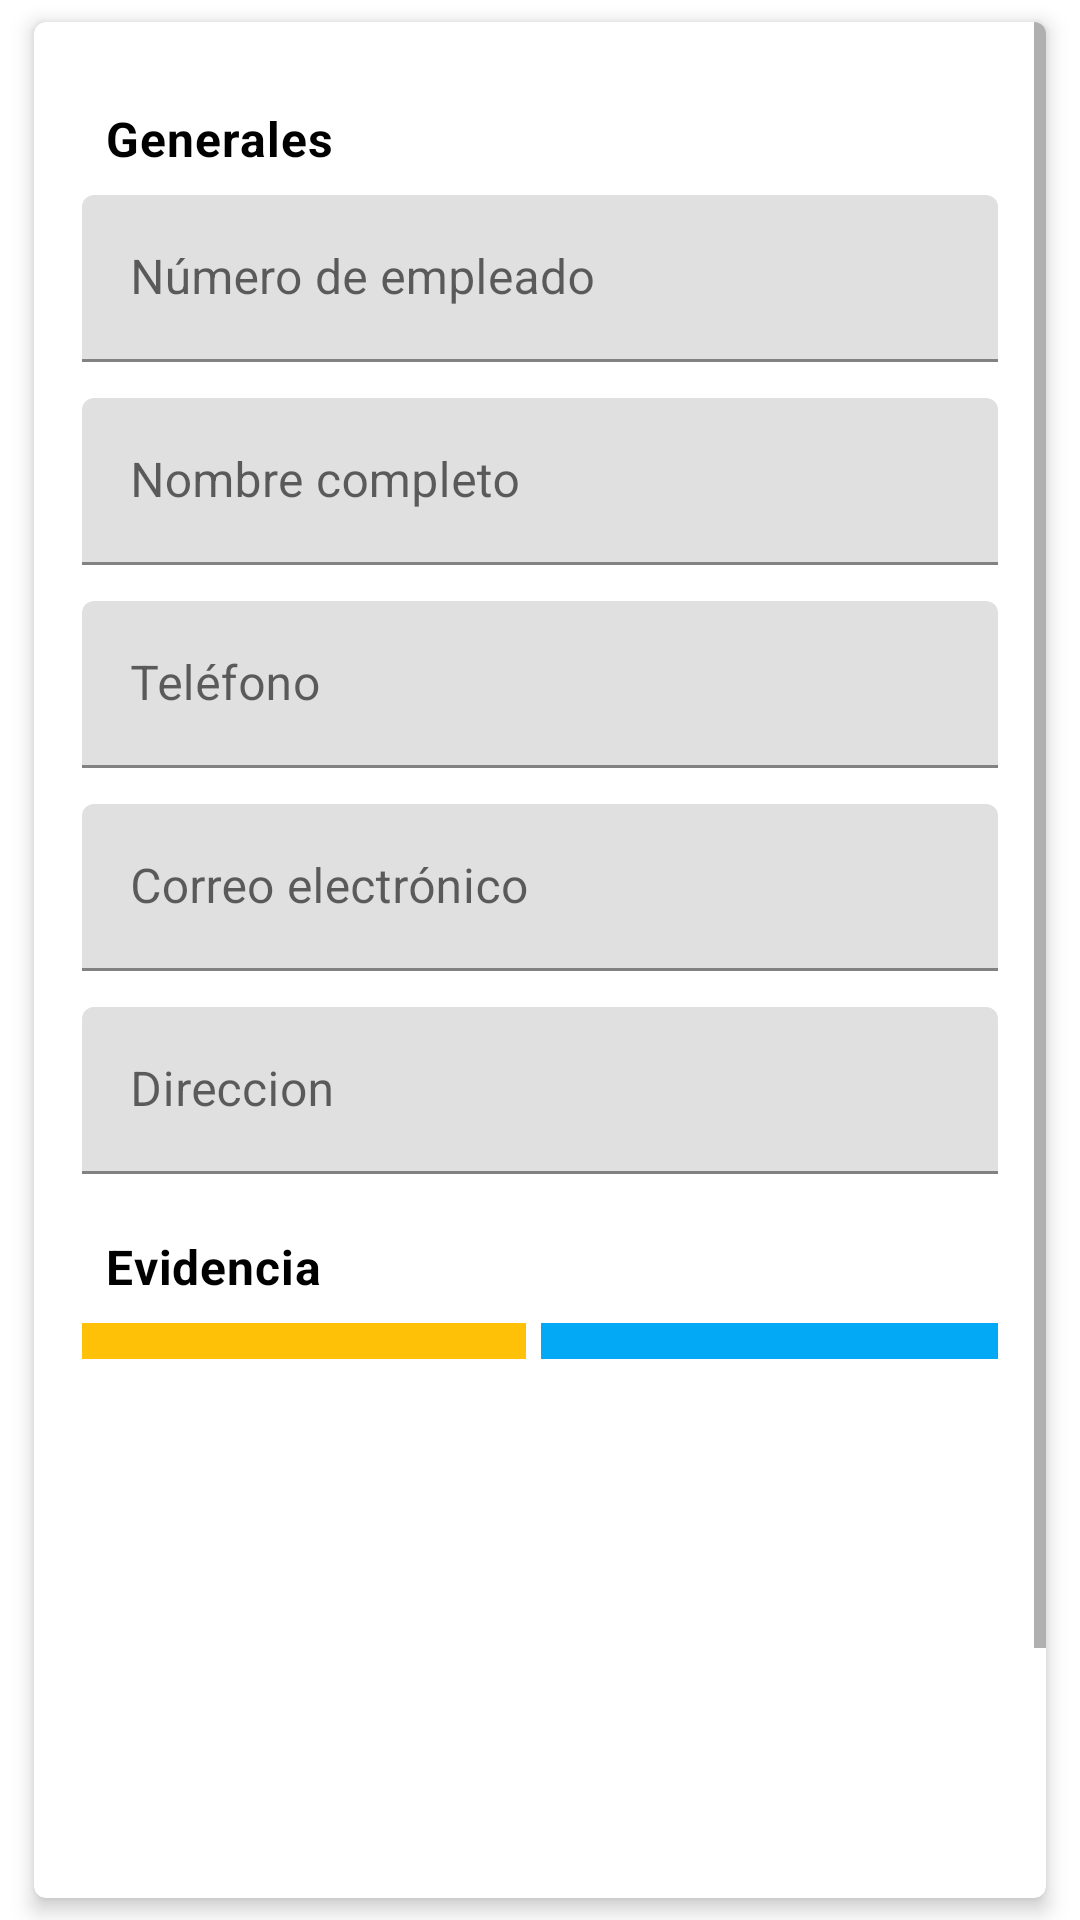

Here is an Android app screen rendered from its layout file. Give the layout XML and the strings, colors and styles it references.
<!-- AndroidManifest.xml: application theme Theme.BussinessSample -->
<!-- res/layout/fragment_add_employee.xml -->
<?xml version="1.0" encoding="utf-8"?>
<androidx.constraintlayout.widget.ConstraintLayout xmlns:android="http://schemas.android.com/apk/res/android"
    xmlns:app="http://schemas.android.com/apk/res-auto"
    android:layout_width="match_parent"
    android:layout_height="match_parent">

    <com.google.android.material.card.MaterialCardView
        android:id="@+id/card"
        android:layout_width="match_parent"
        android:layout_height="wrap_content"
        android:layout_margin="6dp"
        app:cardCornerRadius="4dp"
        app:cardElevation="4dp"
        app:cardUseCompatPadding="true"
        app:layout_constraintBottom_toBottomOf="parent"
        app:layout_constraintEnd_toEndOf="parent"
        app:layout_constraintStart_toStartOf="parent"
        app:layout_constraintTop_toTopOf="parent">

        <ScrollView
            android:layout_width="match_parent"
            android:layout_height="wrap_content">

            <LinearLayout
                android:layout_width="match_parent"
                android:layout_height="wrap_content"
                android:orientation="vertical"
                android:padding="@dimen/gen_dimen_16">

                <TextView
                    android:layout_width="wrap_content"
                    android:layout_height="wrap_content"
                    android:layout_marginTop="@dimen/gen_dimen_4"
                    android:padding="@dimen/gen_dimen_8"
                    android:text="@string/general_label"
                    android:textAppearance="?attr/textAppearanceBody2"
                    android:textColor="@color/black"
                    android:textSize="16sp"
                    android:textStyle="bold" />

                <LinearLayout
                    android:layout_width="match_parent"
                    android:layout_height="wrap_content"
                    android:orientation="vertical">

                    <com.google.android.material.textfield.TextInputLayout
                        android:layout_width="match_parent"
                        android:layout_height="wrap_content"
                        android:hint="@string/employee_number">

                        <com.google.android.material.textfield.TextInputEditText
                            android:id="@+id/fr_grocery_employee_number"
                            android:layout_width="match_parent"
                            android:layout_height="wrap_content"
                            android:inputType="numberDecimal" />

                    </com.google.android.material.textfield.TextInputLayout>

                    <com.google.android.material.textfield.TextInputLayout
                        android:layout_width="match_parent"
                        android:layout_height="wrap_content"
                        android:layout_marginTop="@dimen/gen_dimen_12"
                        android:hint="@string/full_name">

                        <com.google.android.material.textfield.TextInputEditText
                            android:id="@+id/fr_grocery_full_name"
                            android:layout_width="match_parent"
                            android:layout_height="wrap_content"
                            android:inputType="text" />

                    </com.google.android.material.textfield.TextInputLayout>

                    <com.google.android.material.textfield.TextInputLayout
                        android:layout_width="match_parent"
                        android:layout_height="wrap_content"
                        android:layout_marginTop="@dimen/gen_dimen_12"
                        android:hint="@string/phone">

                        <com.google.android.material.textfield.TextInputEditText
                            android:id="@+id/fr_grocery_phone"
                            android:layout_width="match_parent"
                            android:layout_height="wrap_content"
                            android:inputType="phone" />

                    </com.google.android.material.textfield.TextInputLayout>

                    <com.google.android.material.textfield.TextInputLayout
                        android:layout_width="match_parent"
                        android:layout_height="wrap_content"
                        android:layout_marginTop="@dimen/gen_dimen_12"
                        android:hint="@string/email">

                        <com.google.android.material.textfield.TextInputEditText
                            android:id="@+id/fr_grocery_email"
                            android:layout_width="match_parent"
                            android:layout_height="wrap_content"
                            android:inputType="textEmailAddress" />

                    </com.google.android.material.textfield.TextInputLayout>

                    <com.google.android.material.textfield.TextInputLayout
                        android:layout_width="match_parent"
                        android:layout_height="wrap_content"
                        android:layout_marginTop="@dimen/gen_dimen_12"
                        android:hint="@string/address">

                        <com.google.android.material.textfield.TextInputEditText
                            android:id="@+id/fr_grocery_address"
                            android:layout_width="match_parent"
                            android:layout_height="wrap_content"
                            android:inputType="text" />

                    </com.google.android.material.textfield.TextInputLayout>

                    <TextView
                        android:layout_width="wrap_content"
                        android:layout_height="wrap_content"
                        android:layout_marginTop="@dimen/gen_dimen_12"
                        android:padding="@dimen/gen_dimen_8"
                        android:text="@string/evidence_label"
                        android:textAppearance="?attr/textAppearanceBody2"
                        android:textColor="@color/black"
                        android:textSize="16sp"
                        android:textStyle="bold" />

                    <RelativeLayout
                        android:layout_width="match_parent"
                        android:layout_height="wrap_content">

                        <ImageButton
                            android:id="@+id/fragment_add_grocery_loadphoto"
                            android:layout_width="match_parent"
                            android:layout_height="wrap_content"
                            android:layout_toStartOf="@id/fragment_add_grocery_separator"
                            android:background="@color/accent_color"
                            android:contentDescription="@string/load_image"
                            android:padding="@dimen/gen_dimen_6"
                            android:src="@drawable/ic_action_add_from_gallery" />

                        <View
                            android:id="@+id/fragment_add_grocery_separator"
                            android:layout_width="1dp"
                            android:layout_height="1dp"
                            android:layout_centerInParent="true"
                            android:layout_marginStart="@dimen/gen_dimen_4" />

                        <ImageButton
                            android:id="@+id/fragment_add_grocery_takephoto"
                            android:layout_width="match_parent"
                            android:layout_height="wrap_content"
                            android:layout_toEndOf="@id/fragment_add_grocery_separator"
                            android:background="@color/primary_color"
                            android:contentDescription="@string/take_photo"
                            android:padding="@dimen/gen_dimen_6"
                            android:src="@drawable/ic_action_take_photo" />

                        <ImageView
                            android:id="@+id/fragment_add_grocery_imagetaken"
                            android:layout_width="match_parent"
                            android:layout_height="194dp"
                            android:scaleType="fitXY"
                            android:layout_below="@id/fragment_add_grocery_loadphoto"
                            android:layout_marginTop="@dimen/gen_dimen_6"
                            android:contentDescription="@string/imagen_tomada_en_registro_de_datos_de_miscelanea" />

                    </RelativeLayout>

                    <Button
                        android:id="@+id/fragment_add_grocery_save"
                        android:layout_width="match_parent"
                        android:layout_height="wrap_content"
                        android:layout_marginTop="@dimen/gen_dimen_12"
                        android:background="@color/dark_primary"
                        android:text="G u a r d a r"
                        android:textColor="@color/white" />
                </LinearLayout>
            </LinearLayout>
        </ScrollView>
    </com.google.android.material.card.MaterialCardView>

</androidx.constraintlayout.widget.ConstraintLayout>
<!-- resources referenced by this layout -->
<resources>
  <color name="accent_color">#FFC107</color>
  <color name="black">#000000</color>
  <color name="dark_primary">#0288D1</color>
  <color name="primary_color">#03A9F4</color>
  <color name="white">#ffffff</color>
  <dimen name="gen_dimen_12">12dp</dimen>
  <dimen name="gen_dimen_16">16dp</dimen>
  <dimen name="gen_dimen_4">4dp</dimen>
  <dimen name="gen_dimen_6">6dp</dimen>
  <dimen name="gen_dimen_8">8dp</dimen>
  <string name="address">Direccion</string>
  <string name="email">Correo electrónico</string>
  <string name="employee_number">Número de empleado</string>
  <string name="evidence_label">Evidencia</string>
  <string name="full_name">Nombre completo</string>
  <string name="general_label">Generales</string>
  <string name="imagen_tomada_en_registro_de_datos_de_miscelanea">Imagen tomada en registro de datos de miscelanea</string>
  <string name="load_image">Cargar imágen desde galeria</string>
  <string name="phone">Teléfono</string>
  <string name="take_photo">Tomar fotografia</string>
  <style name="Theme.BussinessSample" parent="Theme.MaterialComponents.DayNight.DarkActionBar">
          
          <item name="colorPrimary">@color/purple_500</item>
          <item name="colorPrimaryVariant">@color/purple_700</item>
          <item name="colorOnPrimary">@color/white</item>
          
          <item name="colorSecondary">@color/teal_200</item>
          <item name="colorSecondaryVariant">@color/teal_700</item>
          <item name="colorOnSecondary">@color/black</item>
          
          <item name="android:statusBarColor" tools:targetApi="l">?attr/colorPrimaryVariant</item>
          
      </style>
  <!-- not gathered from this repository: default colours our renderer supplied (Android Studio template values) -->
  <color name="purple_500">#FF6200EE</color>
  <color name="purple_700">#FF3700B3</color>
  <color name="teal_200">#FF03DAC5</color>
  <color name="teal_700">#FF018786</color>
</resources>
